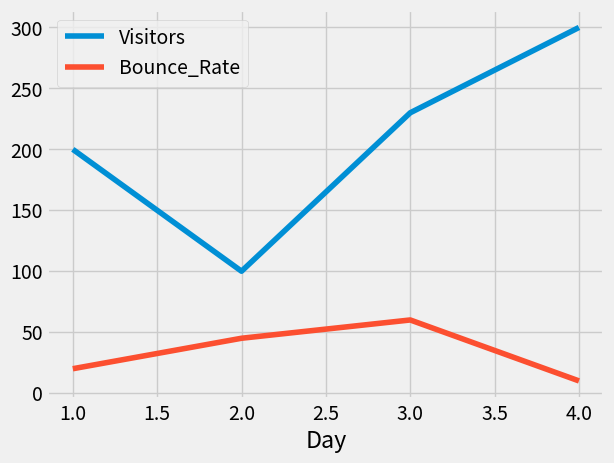

Python code for this plot:
import pandas as pd
"""Joining"""

#df1 = pd.DataFrame({"Int_race":[2, 1, 2, 3], "IND_GDP":[50, 45, 45, 67]}, index=[2001, 2002, 2003, 2004])
#df2 = pd.DataFrame({"Low_Tier_HPI":[50, 45, 67, 34], "Unployement":[1, 3, 5, 6]}, index=[2001, 2003, 2004, 2004])

#joined = df1.join(df2)

#print(joined)

"""Changing the index and column headers"""
import matplotlib.pyplot as plt
from matplotlib import style
style.use("fivethirtyeight")

df = pd.DataFrame({"Day":[1, 2, 3, 4], "Visitors":[200, 100, 230, 300], "Bounce_Rate":[20, 45, 60, 10]})
df.rename(columns={"Visitors":"Users"})
df.set_index("Day", inplace=True)
df.plot()
plt.show()